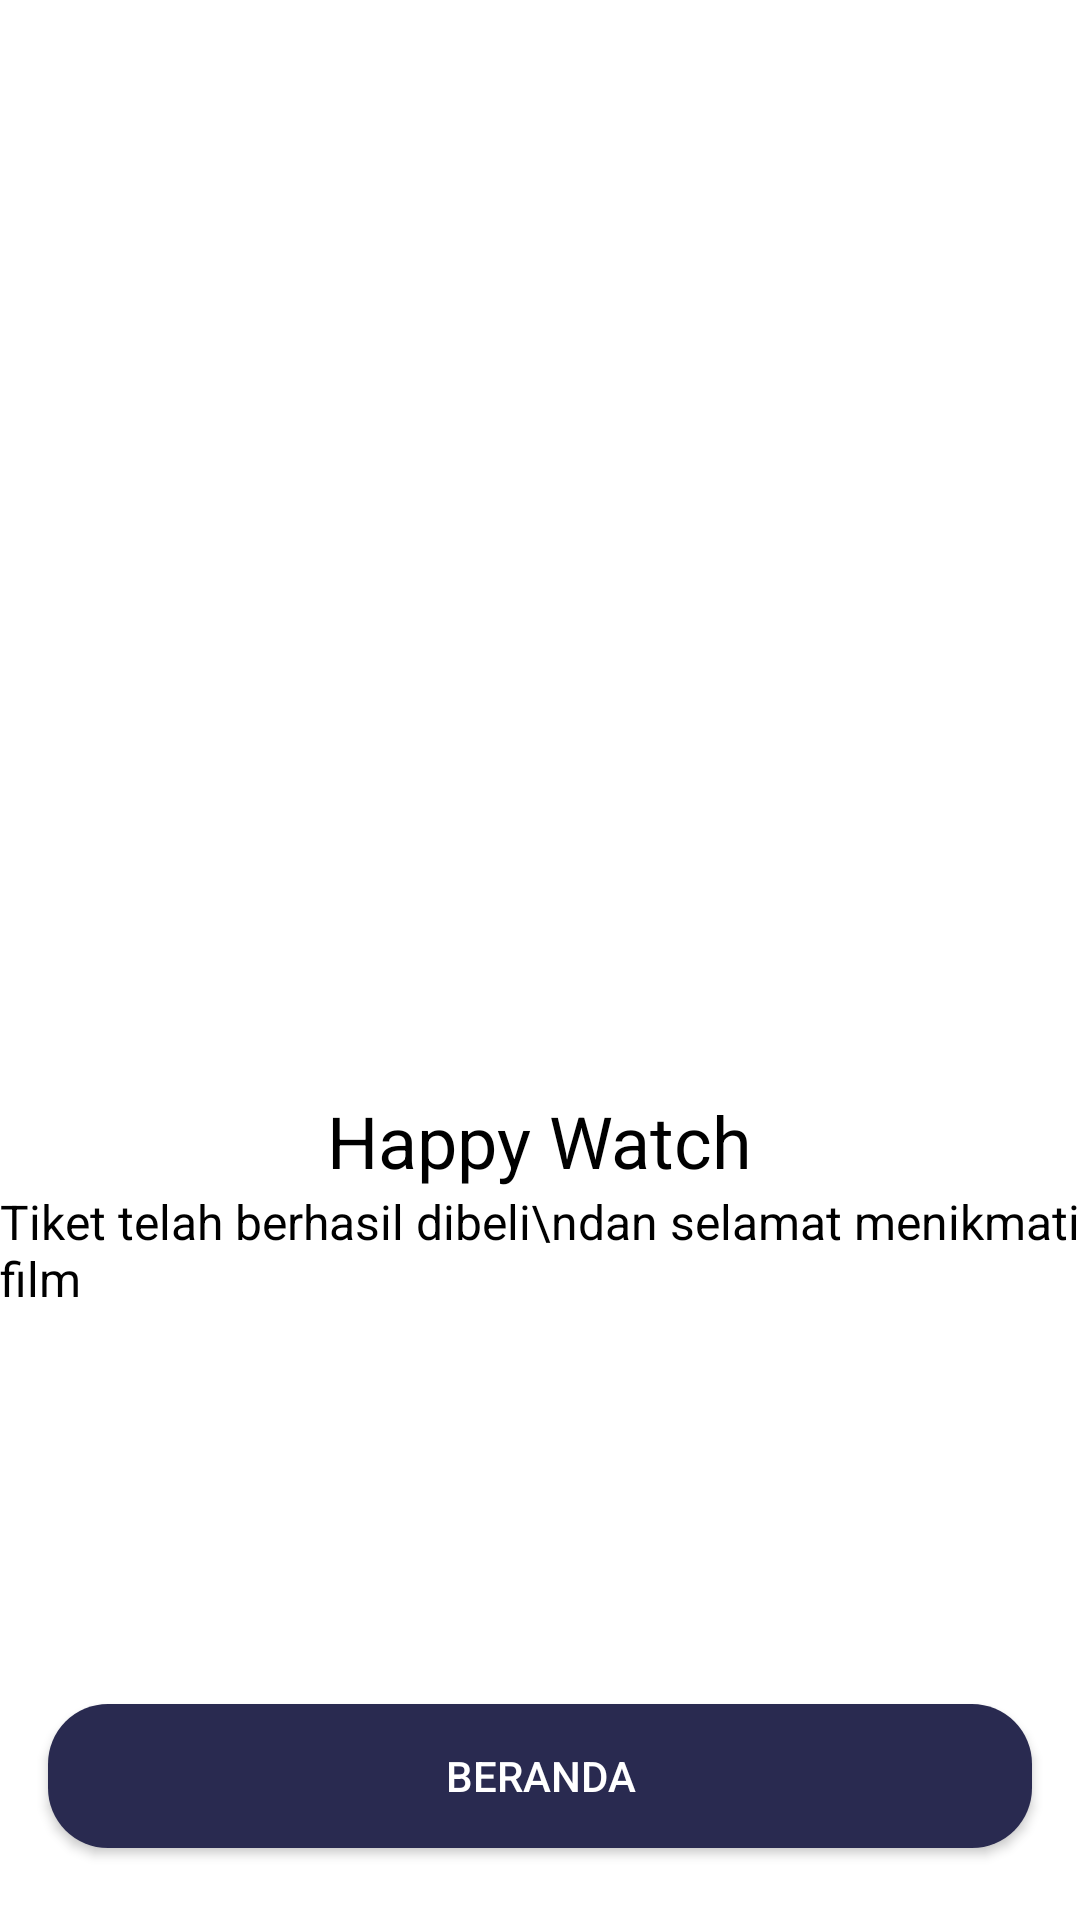

Layout XML and referenced resources for this Android screen:
<!-- AndroidManifest.xml: application theme Theme.BWAMov -->
<!-- res/layout/activity_checkout_success.xml -->
<?xml version="1.0" encoding="utf-8"?>
<androidx.constraintlayout.widget.ConstraintLayout xmlns:android="http://schemas.android.com/apk/res/android"
    xmlns:app="http://schemas.android.com/apk/res-auto"
    xmlns:tools="http://schemas.android.com/tools"
    android:layout_width="match_parent"
    android:layout_height="match_parent"
    tools:context=".checkout.CheckoutSuccessActivity">


    <Button
        android:id="@+id/btn_home"
        android:layout_width="0dp"
        android:layout_height="wrap_content"
        android:layout_marginStart="16dp"
        android:layout_marginEnd="16dp"
        android:layout_marginBottom="24dp"
        android:background="@drawable/shape_rectangle_blue_grey"
        app:backgroundTint="@color/colorBlueGray"
        android:text="Beranda"
        android:textColor="#ffffff"
        app:layout_constraintBottom_toBottomOf="parent"
        app:layout_constraintEnd_toEndOf="parent"
        app:layout_constraintStart_toStartOf="parent" />

    <Button
        android:id="@+id/btn_tiket"
        android:layout_width="0dp"
        android:layout_height="wrap_content"
        android:layout_marginStart="16dp"
        android:layout_marginEnd="16dp"
        android:layout_marginBottom="16dp"
        android:background="@drawable/shape_rectangle_pink"
        app:backgroundTint="@color/colorPink"
        android:text="Lihat Tiket"
        android:textColor="#ffffff"
        app:layout_constraintBottom_toTopOf="@+id/btn_home"
        app:layout_constraintEnd_toEndOf="parent"
        app:layout_constraintHorizontal_bias="1.0"
        app:layout_constraintStart_toStartOf="parent" />

    <ImageView
        android:id="@+id/imageView8"
        android:layout_width="200dp"
        android:layout_height="200dp"
        android:layout_marginTop="132dp"
        app:layout_constraintEnd_toEndOf="parent"
        app:layout_constraintStart_toStartOf="parent"
        app:layout_constraintTop_toTopOf="parent"
        app:srcCompat="@drawable/illustration_success" />

    <TextView
        android:id="@+id/textView31"
        android:layout_width="wrap_content"
        android:layout_height="wrap_content"
        android:layout_marginTop="32dp"
        android:text="Happy Watch"
        android:textColor="#000000"
        android:textSize="24sp"
        app:layout_constraintEnd_toEndOf="parent"
        app:layout_constraintStart_toStartOf="parent"
        app:layout_constraintTop_toBottomOf="@+id/imageView8" />

    <TextView
        android:id="@+id/textView32"
        android:layout_width="wrap_content"
        android:layout_height="wrap_content"
        android:layout_marginStart="24dp"
        android:layout_marginEnd="24dp"
        android:text="Tiket telah berhasil dibeli\ndan selamat menikmati film"
        android:textColor="#000000"
        android:textSize="16sp"
        app:layout_constraintEnd_toEndOf="parent"
        app:layout_constraintStart_toStartOf="parent"
        app:layout_constraintTop_toBottomOf="@+id/textView31" />

</androidx.constraintlayout.widget.ConstraintLayout>
<!-- resources referenced by this layout -->
<resources>
  <color name="colorBlueGray">#292A50</color>
  <color name="colorPink">#FF2667</color>
  <!-- drawable shape_rectangle_blue_grey (drawable) -->
  <?xml version="1.0" encoding="utf-8"?>
  <shape xmlns:android="http://schemas.android.com/apk/res/android"
      android:shape="rectangle">
  
      <solid android:color="@color/colorBlueGray" />
  
      <corners android:radius="20dp"/>
  
  </shape>
  <style name="Theme.BWAMov" parent="Theme.MaterialComponents.DayNight.NoActionBar">
          
          <item name="colorPrimary">@color/purple_500</item>
          <item name="colorPrimaryVariant">@color/purple_700</item>
          <item name="colorOnPrimary">@color/white</item>
          
          <item name="colorSecondary">@color/teal_200</item>
          <item name="colorSecondaryVariant">@color/teal_700</item>
          <item name="colorOnSecondary">@color/black</item>
          
          <item name="android:statusBarColor" tools:targetApi="l">?attr/colorPrimaryVariant</item>
          
      </style>
  <color name="purple_500">#FF6200EE</color>
  <color name="purple_700">#FF3700B3</color>
  <color name="white">#FFFFFFFF</color>
  <color name="teal_200">#FF03DAC5</color>
  <color name="teal_700">#FF018786</color>
  <color name="black">#FF000000</color>
</resources>
